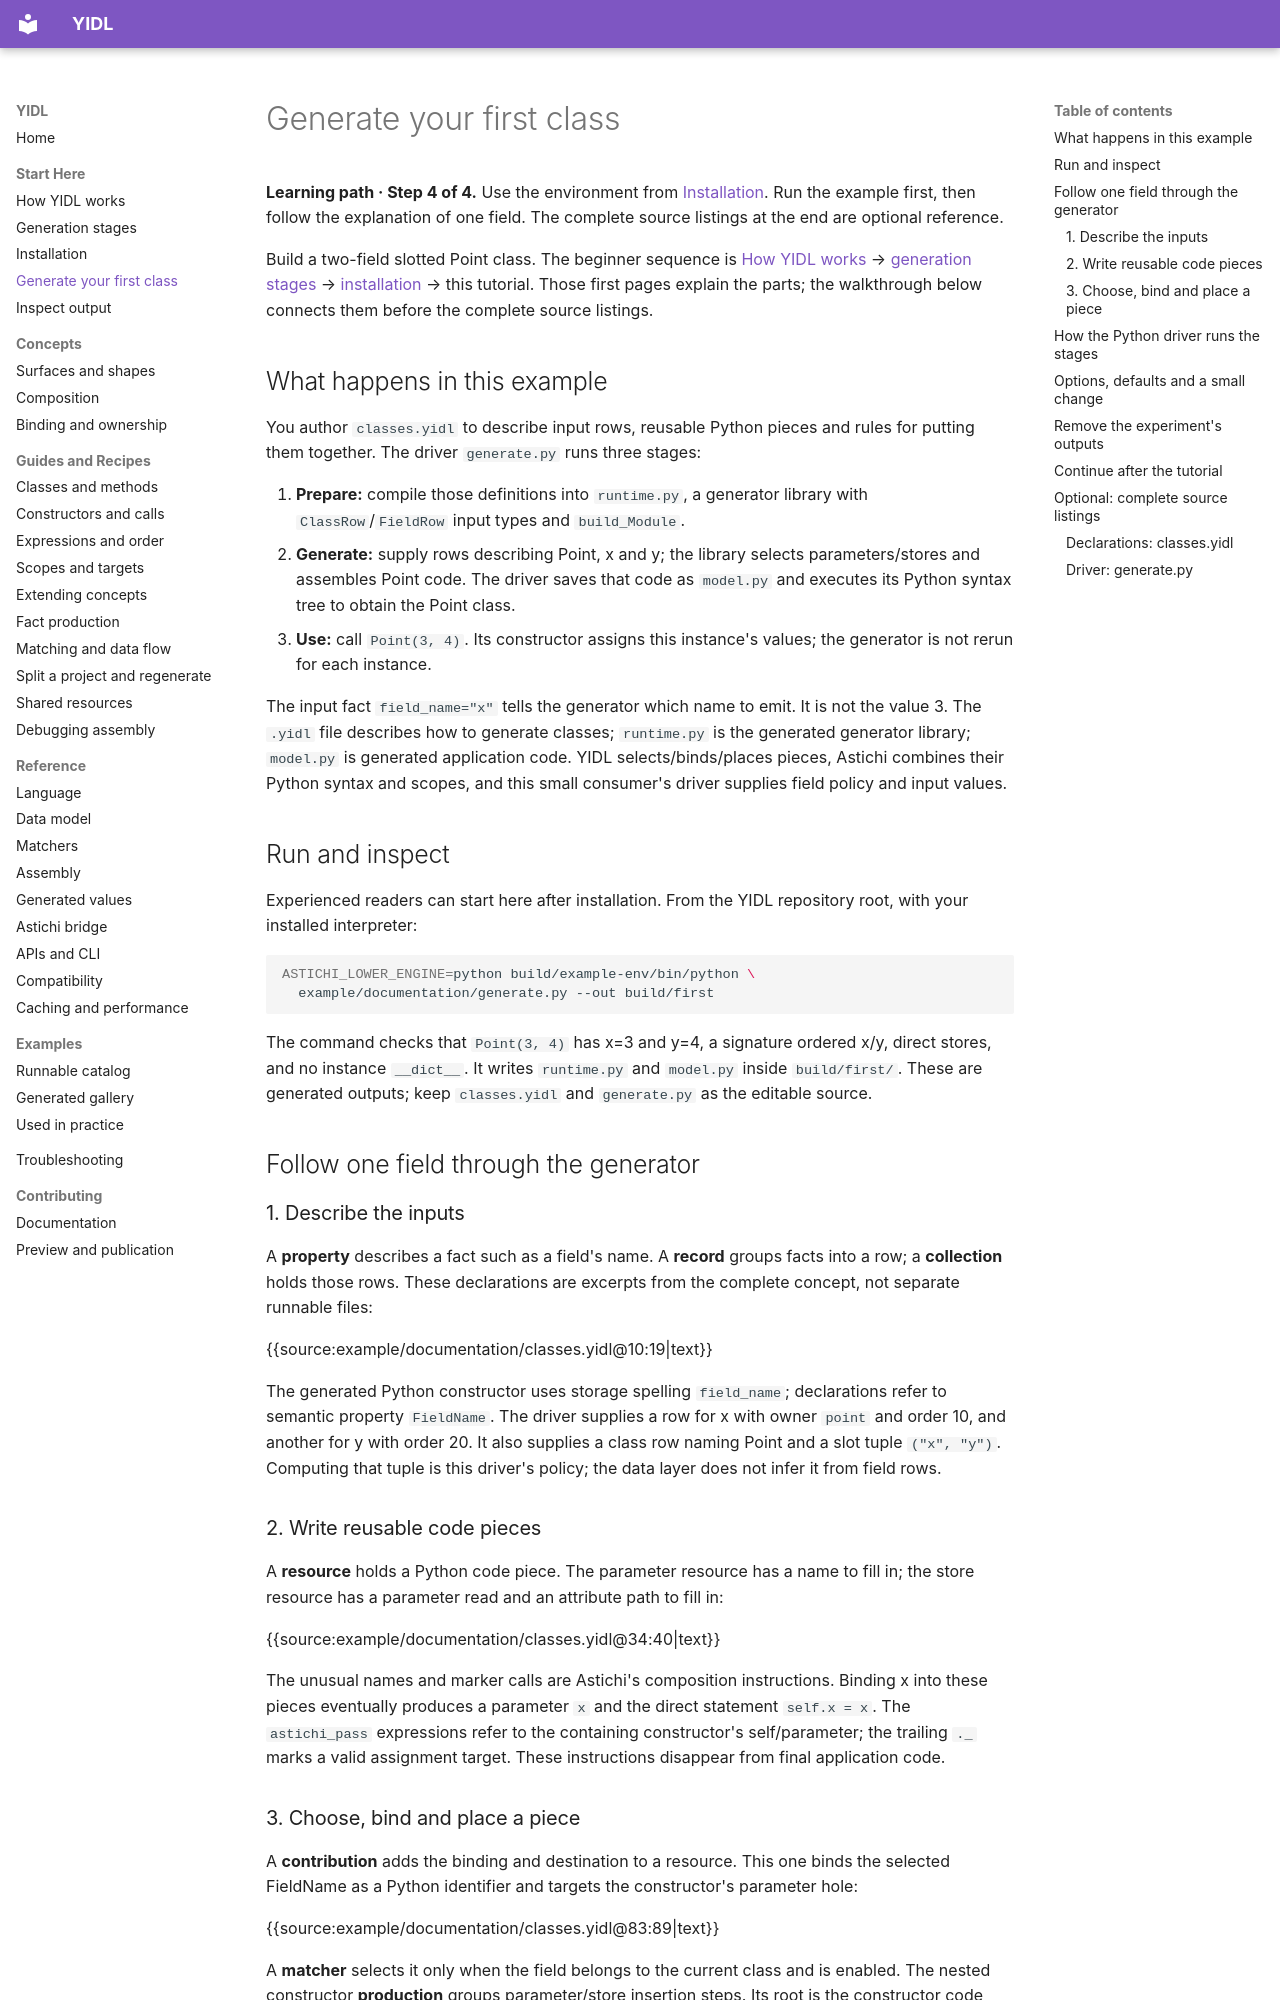

repository: owebeeone/yidl · page: start/first-generator/index.html · generator: mkdocs

# Generate your first class

**Learning path · Step 4 of 4.** Use the environment from
[Installation](install.md). Run the example first, then follow the explanation
of one field. The complete source listings at the end are optional reference.

Build a two-field slotted Point class. The beginner sequence is
[How YIDL works](../concepts/model.md) →
[generation stages](../concepts/generation-pipeline.md) →
[installation](install.md) → this tutorial. Those first pages explain the parts;
the walkthrough below connects them before the complete source listings.

## What happens in this example

You author `classes.yidl` to describe input rows, reusable Python pieces and
rules for putting them together. The driver `generate.py` runs three stages:

1. **Prepare:** compile those definitions into `runtime.py`, a generator library
   with `ClassRow`/`FieldRow` input types and `build_Module`.
2. **Generate:** supply rows describing Point, x and y; the library selects
   parameters/stores and assembles Point code. The driver saves that code as
   `model.py` and executes its Python syntax tree to obtain the Point class.
3. **Use:** call `Point(3, 4)`. Its constructor assigns this instance's values;
   the generator is not rerun for each instance.

The input fact `field_name="x"` tells the generator which name to emit. It is
not the value 3. The `.yidl` file describes how to generate classes; `runtime.py`
is the generated generator library; `model.py` is generated application code.
YIDL selects/binds/places pieces, Astichi combines their Python syntax and scopes,
and this small consumer's driver supplies field policy and input values.

## Run and inspect

Experienced readers can start here after installation. From the YIDL repository
root, with your installed interpreter:

```sh
ASTICHI_LOWER_ENGINE=python build/example-env/bin/python \
  example/documentation/generate.py --out build/first
```

The command checks that `Point(3, 4)` has x=3 and y=4, a signature ordered x/y,
direct stores, and no instance `__dict__`. It writes `runtime.py` and `model.py`
inside `build/first/`. These are generated outputs; keep `classes.yidl` and
`generate.py` as the editable source.

## Follow one field through the generator

### 1. Describe the inputs

A **property** describes a fact such as a field's name. A **record** groups facts
into a row; a **collection** holds those rows. These declarations are excerpts
from the complete concept, not separate runnable files:

{{source:example/documentation/classes.yidl@10:19|text}}

The generated Python constructor uses storage spelling `field_name`; declarations
refer to semantic property `FieldName`. The driver supplies a row for x with
owner `point` and order 10, and another for y with order 20. It also supplies a
class row naming Point and a slot tuple `("x", "y")`. Computing that tuple is
this driver's policy; the data layer does not infer it from field rows.

### 2. Write reusable code pieces

A **resource** holds a Python code piece. The parameter resource has a name to
fill in; the store resource has a parameter read and an attribute path to fill in:

{{source:example/documentation/classes.yidl@34:40|text}}

The unusual names and marker calls are Astichi's composition instructions.
Binding x into these pieces eventually produces a parameter `x` and the direct
statement `self.x = x`. The `astichi_pass` expressions refer to the containing
constructor's self/parameter; the trailing `._` marks a valid assignment target.
These instructions disappear from final application code.
